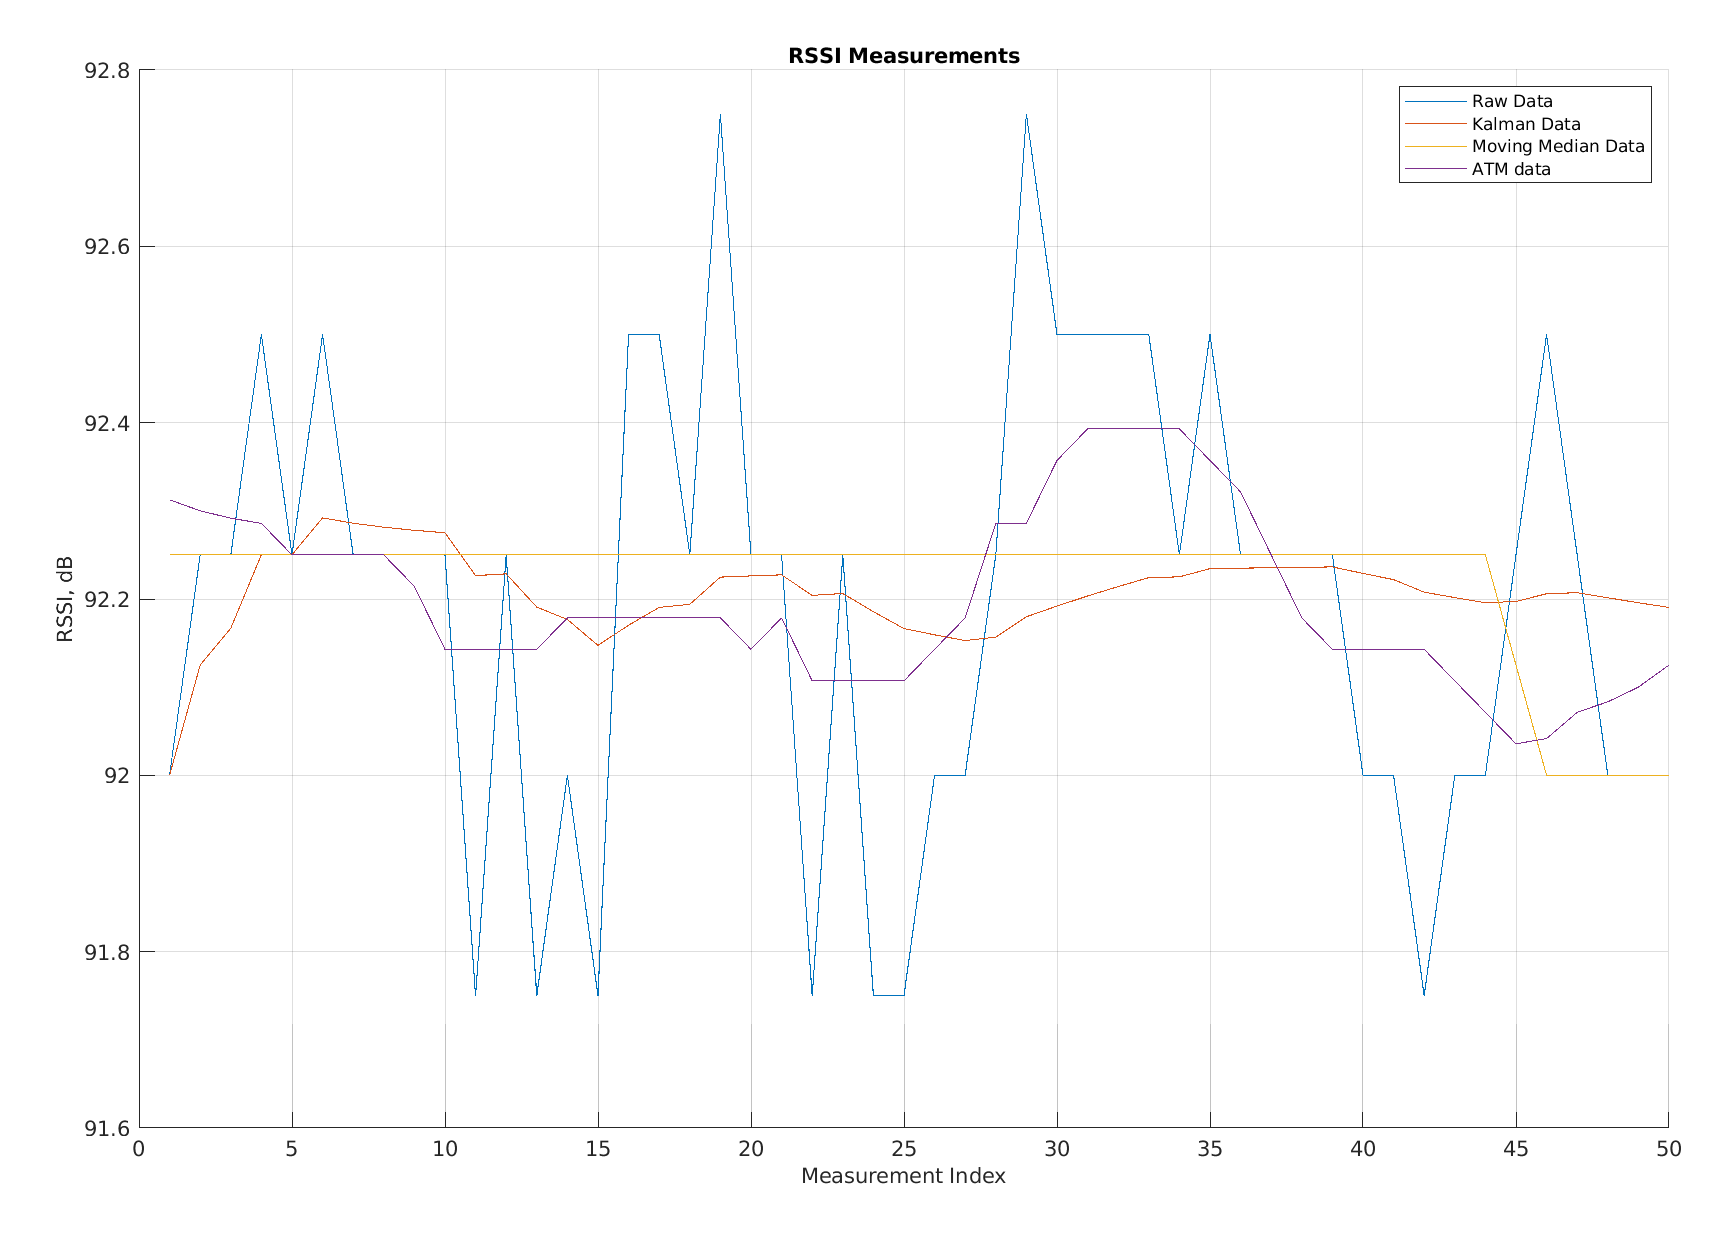

Source data for this figure (header and first rows):
Raw Data, Kalman Data, Moving Average Data, app.FilteredATM
92, 92, 92.25, 92.31
92.25, 92.13, 92.25, 92.3
92.25, 92.17, 92.25, 92.29
92.5, 92.25, 92.25, 92.29
92.25, 92.25, 92.25, 92.25
92.5, 92.29, 92.25, 92.25
92.25, 92.29, 92.25, 92.25
92.25, 92.28, 92.25, 92.25
92.25, 92.28, 92.25, 92.21
92.25, 92.28, 92.25, 92.14
91.75, 92.23, 92.25, 92.14
92.25, 92.23, 92.25, 92.14
91.75, 92.19, 92.25, 92.14
92, 92.18, 92.25, 92.18
91.75, 92.15, 92.25, 92.18
92.5, 92.17, 92.25, 92.18
92.5, 92.19, 92.25, 92.18
92.25, 92.19, 92.25, 92.18
92.75, 92.22, 92.25, 92.18
92.25, 92.23, 92.25, 92.14
92.25, 92.23, 92.25, 92.18
91.75, 92.2, 92.25, 92.11
92.25, 92.21, 92.25, 92.11
91.75, 92.19, 92.25, 92.11
91.75, 92.17, 92.25, 92.11
92, 92.16, 92.25, 92.14
92, 92.15, 92.25, 92.18
92.25, 92.16, 92.25, 92.29
92.75, 92.18, 92.25, 92.29
92.5, 92.19, 92.25, 92.36
92.5, 92.2, 92.25, 92.39
92.5, 92.21, 92.25, 92.39
92.5, 92.22, 92.25, 92.39
92.25, 92.23, 92.25, 92.39
92.5, 92.23, 92.25, 92.36
92.25, 92.23, 92.25, 92.32
92.25, 92.24, 92.25, 92.25
92.25, 92.24, 92.25, 92.18
92.25, 92.24, 92.25, 92.14
92, 92.23, 92.25, 92.14
92, 92.22, 92.25, 92.14
91.75, 92.21, 92.25, 92.14
92, 92.2, 92.25, 92.11
92, 92.2, 92.25, 92.07
92.25, 92.2, 92.12, 92.04
92.5, 92.21, 92, 92.04
92.25, 92.21, 92, 92.07
92, 92.2, 92, 92.08
92, 92.2, 92, 92.1
92, 92.19, 92, 92.12
